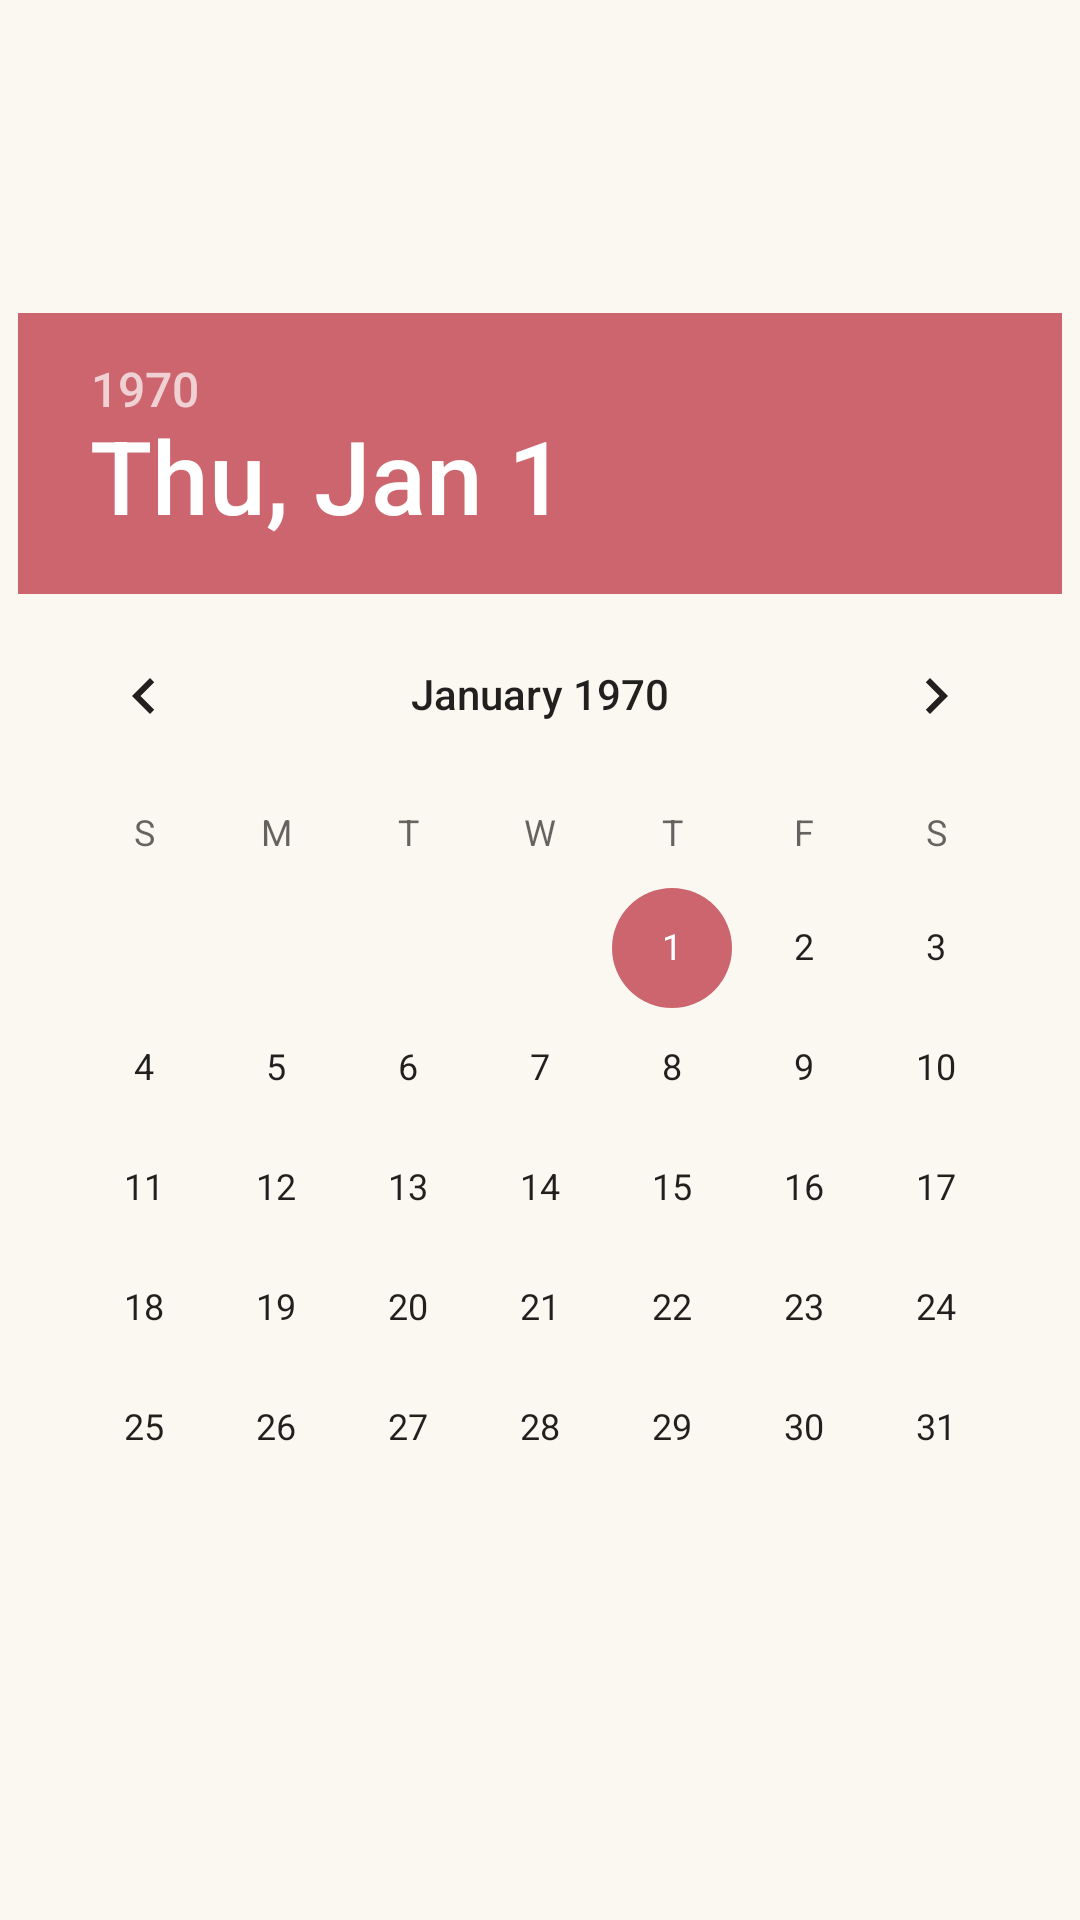

Android layout source for this screen:
<!-- AndroidManifest.xml: application theme AppTheme -->
<!-- res/layout/date_picker.xml -->
<?xml version="1.0" encoding="utf-8"?>
<androidx.constraintlayout.widget.ConstraintLayout
    xmlns:android="http://schemas.android.com/apk/res/android"
    xmlns:app="http://schemas.android.com/apk/res-auto"
    android:layout_width="match_parent"
    android:background="@color/colorLight"
    android:layout_height="match_parent">

    <DatePicker
        android:id="@+id/date_picker"
        android:layout_width="wrap_content"
        android:layout_height="wrap_content"
        app:layout_constraintBottom_toBottomOf="parent"
        app:layout_constraintEnd_toEndOf="parent"
        app:layout_constraintStart_toStartOf="parent"
        app:layout_constraintTop_toTopOf="parent" />
</androidx.constraintlayout.widget.ConstraintLayout>
<!-- resources referenced by this layout -->
<resources>
  <color name="colorLight">#FAF8F0</color>
  <style name="AppTheme" parent="Theme.AppCompat.Light.NoActionBar">
          
          <item name="colorPrimary">@color/colorPrimary</item>
          <item name="colorPrimaryDark">@color/colorPrimaryDark</item>
          <item name="colorAccent">@color/colorAccent</item>
      </style>
  <color name="colorPrimary">#E44652</color>
  <color name="colorPrimaryDark">#043353</color>
  <color name="colorAccent">#CC656D</color>
</resources>
